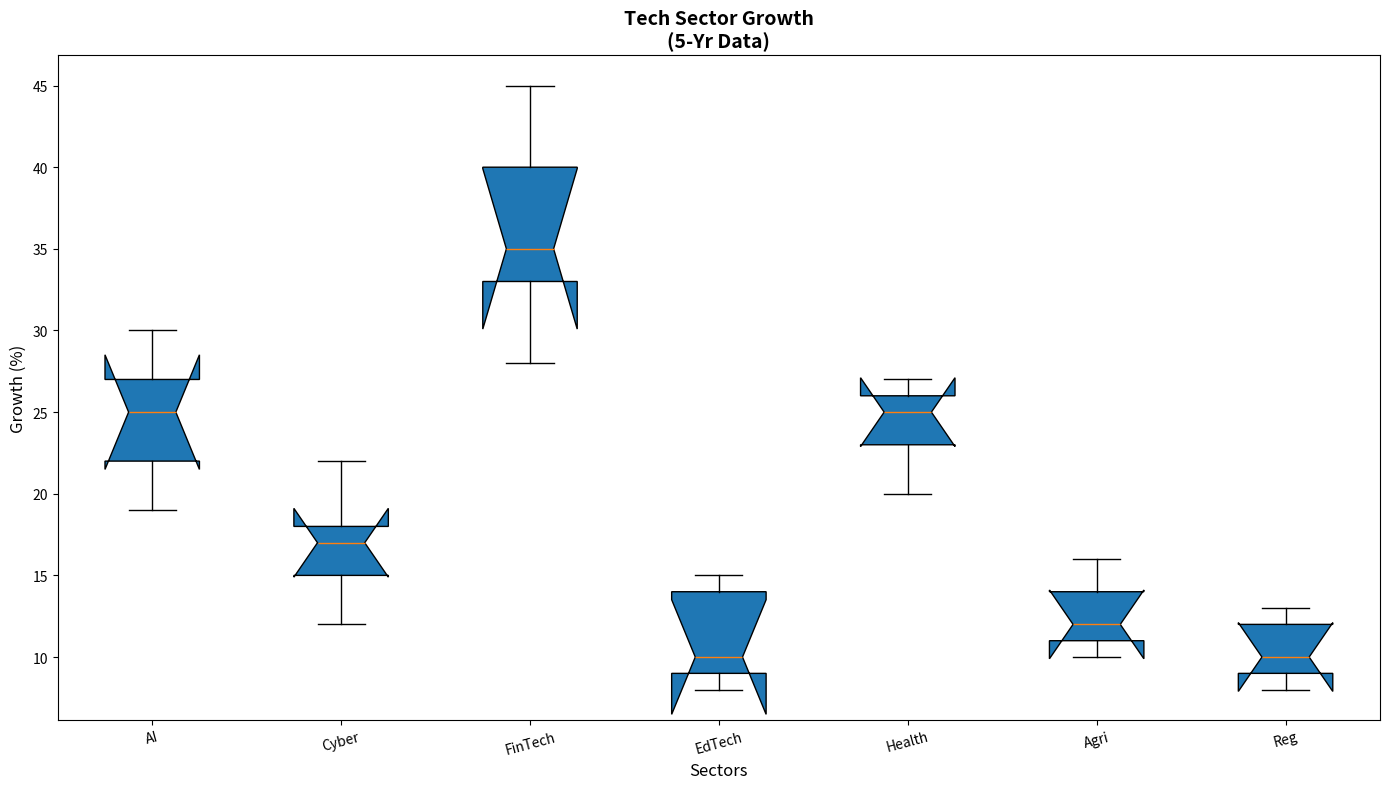

This chart was generated by the following Python code:
import matplotlib.pyplot as plt
import numpy as np

sectors = ['AI', 'Cyber', 'FinTech', 'EdTech', 'Health', 'Agri', 'Reg']

ai_growth = [22, 27, 19, 25, 30]
cyber_growth = [12, 18, 15, 22, 17]
fintech_growth = [35, 28, 40, 33, 45]
edtech_growth = [8, 15, 10, 14, 9]
healthtech_growth = [25, 23, 20, 26, 27]
agritech_growth = [10, 14, 12, 11, 16]
regtech_growth = [9, 13, 8, 12, 10]

growth_data = [ai_growth, cyber_growth, fintech_growth, edtech_growth, healthtech_growth, agritech_growth, regtech_growth]

fig, ax = plt.subplots(figsize=(14, 8))

ax.boxplot(growth_data, vert=True, notch=True, patch_artist=True, labels=sectors)

ax.set_title('Tech Sector Growth\n(5-Yr Data)', fontsize=14, fontweight='bold')
ax.set_ylabel('Growth (%)', fontsize=12)
ax.set_xlabel('Sectors', fontsize=12)

plt.xticks(rotation=15)
plt.tight_layout()
plt.show()
